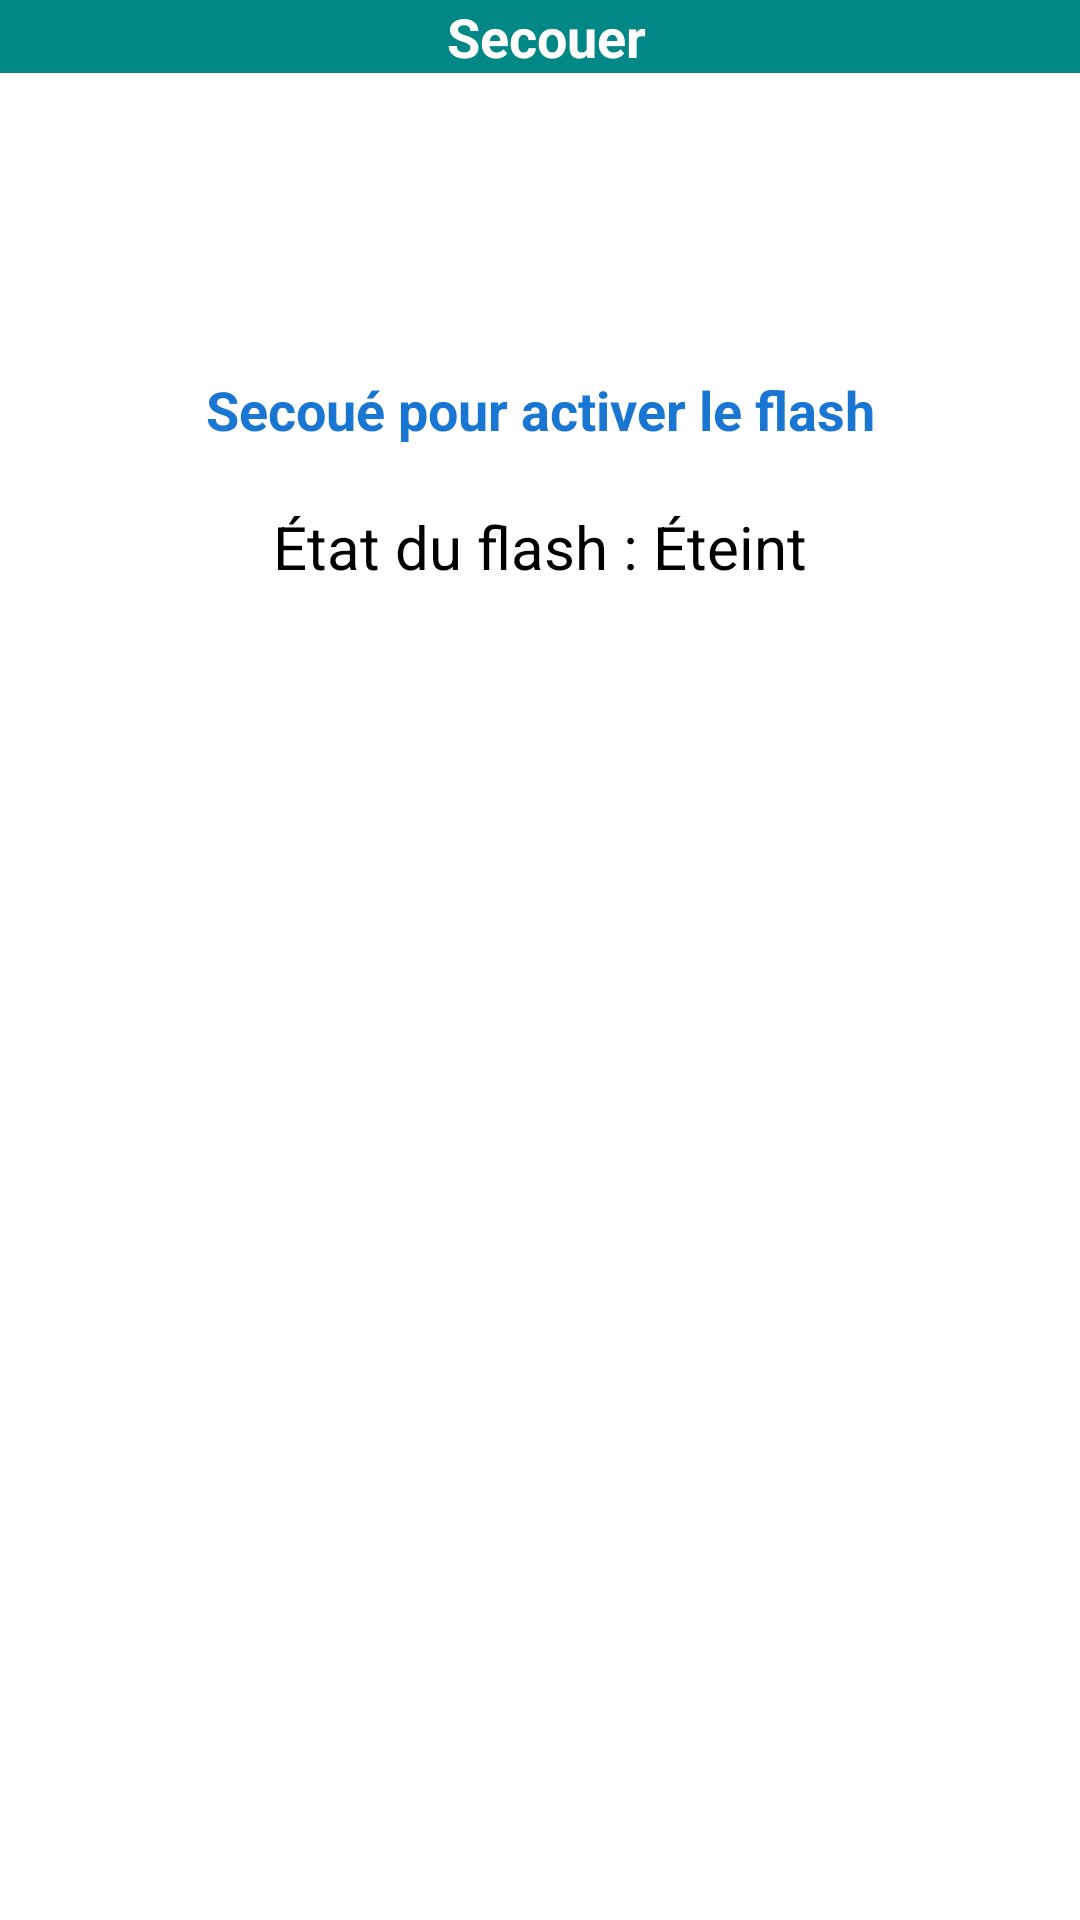

Reconstruct the res/layout file that produces this screen, plus the resources it refers to.
<!-- AndroidManifest.xml: application theme Theme.Capteurs -->
<!-- res/layout/activity_main5.xml -->
<?xml version="1.0" encoding="utf-8"?>
<androidx.constraintlayout.widget.ConstraintLayout
    xmlns:android="http://schemas.android.com/apk/res/android"
    xmlns:app="http://schemas.android.com/apk/res-auto"
    android:layout_width="match_parent"
    android:layout_height="match_parent"
    android:background="@android:color/white">

    <androidx.appcompat.widget.Toolbar
        android:id="@+id/toolbar"
        android:layout_width="match_parent"
        android:layout_height="?attr/actionBarSize"
        android:background="#1E1E1E"
        android:elevation="4dp"
        android:theme="@style/ThemeOverlay.AppCompat.Dark.ActionBar"
        android:popupTheme="@style/ThemeOverlay.AppCompat.Light"
        android:backgroundTint="@color/design_default_color_secondary_variant"
        app:layout_constraintTop_toTopOf="parent"
        app:layout_constraintStart_toStartOf="parent"
        app:layout_constraintEnd_toEndOf="parent">

        <TextView
            android:layout_width="wrap_content"
            android:layout_height="wrap_content"
            android:text=" Secouer"
            android:textColor="#FFFFFF"
            android:textSize="18sp"
            android:textStyle="bold"
            android:layout_gravity="center"/>
    </androidx.appcompat.widget.Toolbar>

    <ImageView
        android:id="@+id/backgroundImage"
        android:layout_width="match_parent"
        android:layout_height="match_parent"
        android:scaleType="centerCrop"
        android:src="@drawable/logo_universite_montpellier"
        android:alpha="0.15"
        app:layout_constraintTop_toTopOf="parent"
        app:layout_constraintBottom_toBottomOf="parent"
        app:layout_constraintStart_toStartOf="parent"
        app:layout_constraintEnd_toEndOf="parent"/>

    <TextView
        android:id="@+id/textViewInstruction"
        android:layout_width="wrap_content"
        android:layout_height="wrap_content"
        android:text="Secoué pour activer le flash"
        android:textSize="18sp"
        android:textColor="#1976D2"
        android:textStyle="bold"
        android:layout_marginTop="100dp"
        app:layout_constraintTop_toBottomOf="@id/toolbar"
        app:layout_constraintStart_toStartOf="parent"
        app:layout_constraintEnd_toEndOf="parent"/>

    <TextView
        android:id="@+id/textViewFlashStatus"
        android:layout_width="wrap_content"
        android:layout_height="wrap_content"
        android:text="État du flash : Éteint"
        android:textSize="20sp"
        android:textColor="@android:color/black"
        android:layout_marginTop="20dp"
        app:layout_constraintTop_toBottomOf="@id/textViewInstruction"
        app:layout_constraintStart_toStartOf="parent"
        app:layout_constraintEnd_toEndOf="parent"/>
</androidx.constraintlayout.widget.ConstraintLayout>
<!-- resources referenced by this layout -->
<resources>

</resources>
